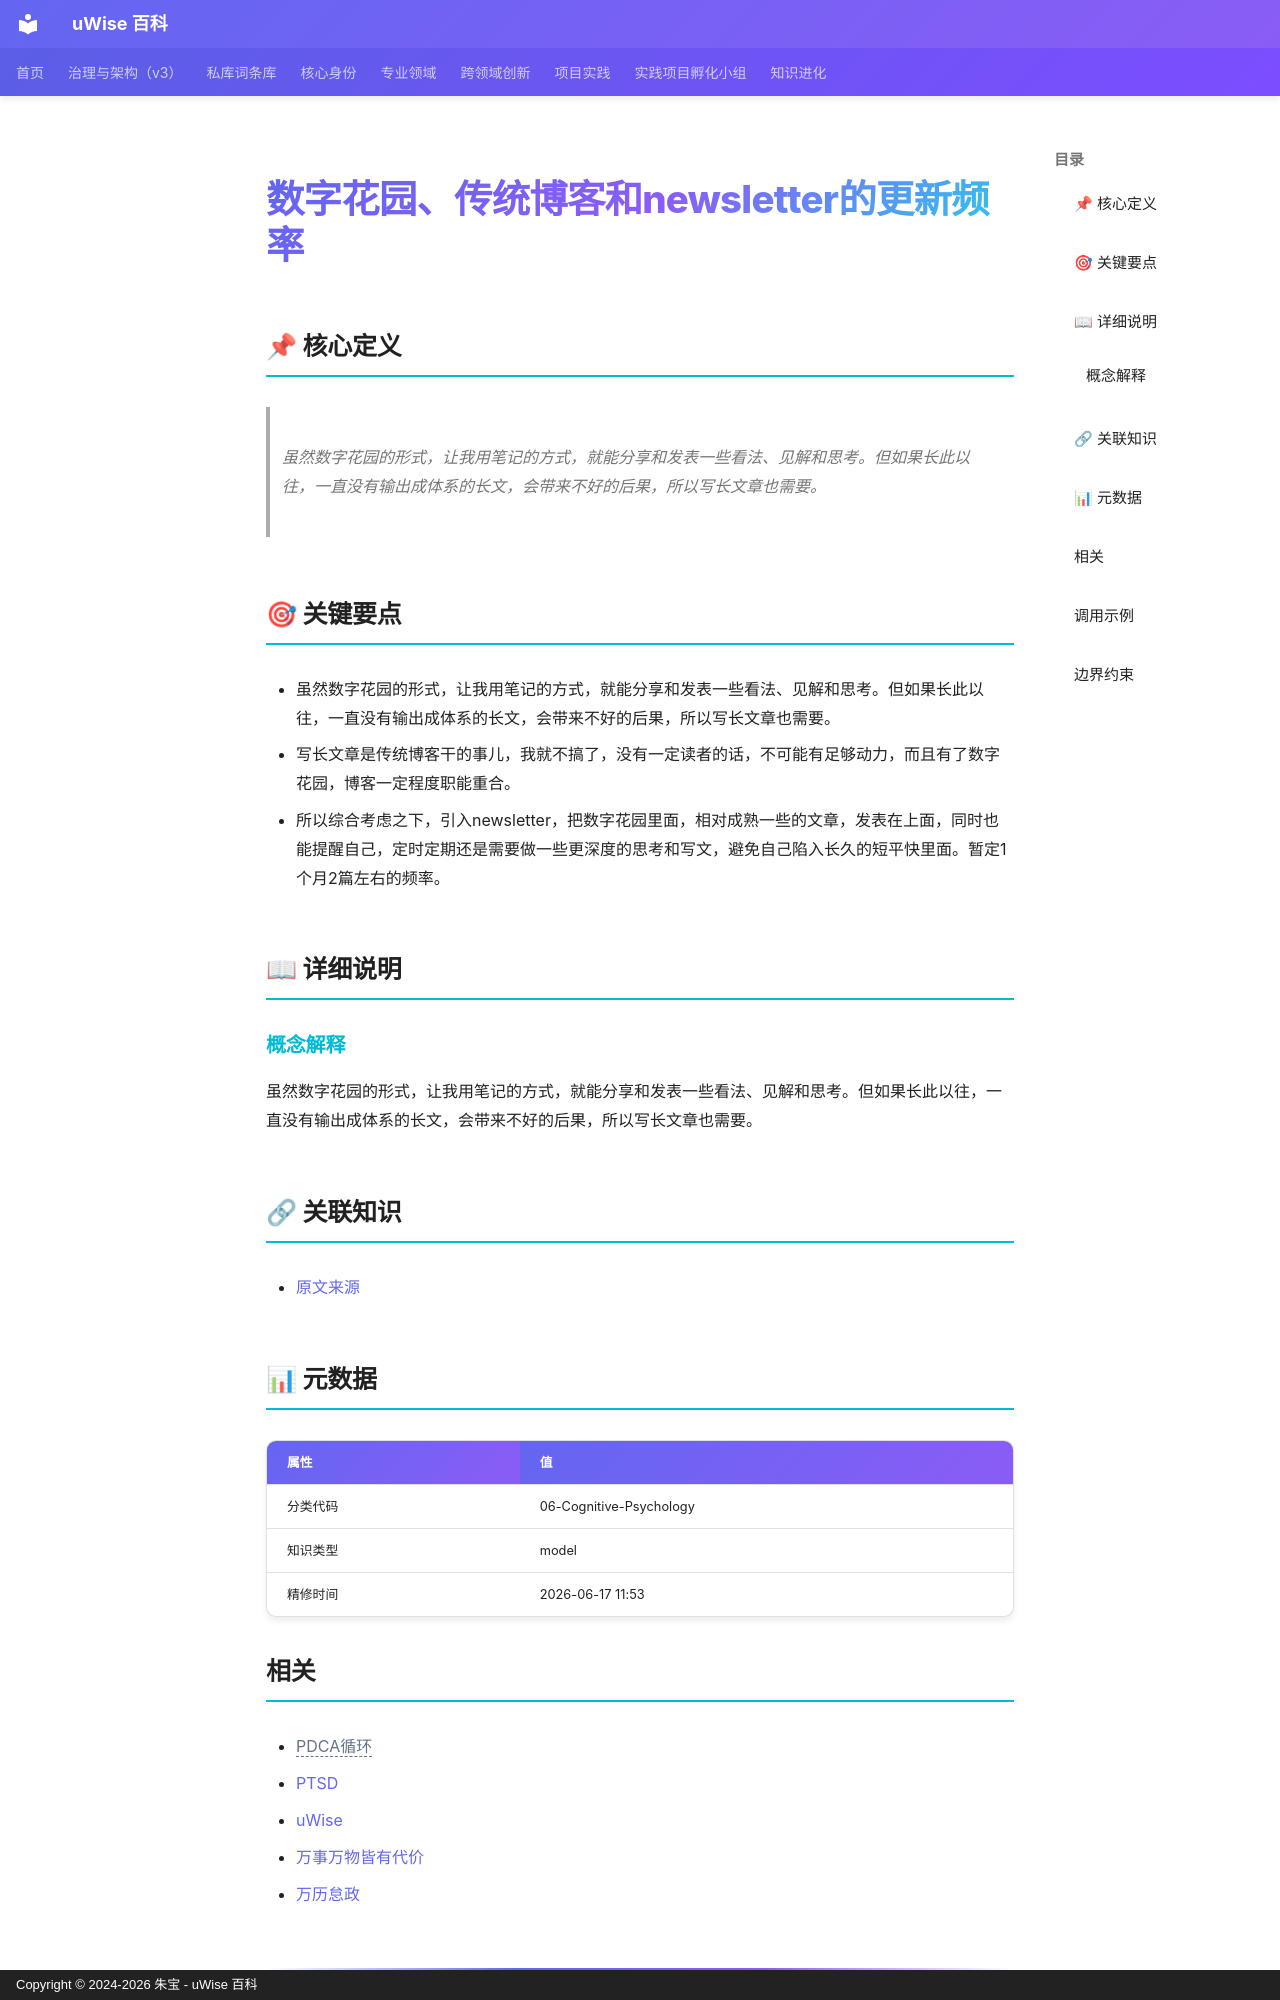

repository: zhubao315/uWise · page: vault-encyclopedia/newsletter-md-a6128337/index.html · generator: mkdocs · copyright: Copyright © 2024-2026 朱宝 - uWise 百科

---
title: "数字花园、传统博客和newsletter的更新频率"
description: "虽然数字花园的形式，让我用笔记的方式，就能分享和发表一些看法、见解和思考。但如果长此以往，一直没有输出成体系的长文，会带来不好的后果，所以写长文章也需要。"
---

# 数字花园、传统博客和newsletter的更新频率

## 📌 核心定义

> 虽然数字花园的形式，让我用笔记的方式，就能分享和发表一些看法、见解和思考。但如果长此以往，一直没有输出成体系的长文，会带来不好的后果，所以写长文章也需要。

## 🎯 关键要点

- 虽然数字花园的形式，让我用笔记的方式，就能分享和发表一些看法、见解和思考。但如果长此以往，一直没有输出成体系的长文，会带来不好的后果，所以写长文章也需要。
- 写长文章是传统博客干的事儿，我就不搞了，没有一定读者的话，不可能有足够动力，而且有了数字花园，博客一定程度职能重合。
- 所以综合考虑之下，引入newsletter，把数字花园里面，相对成熟一些的文章，发表在上面，同时也能提醒自己，定时定期还是需要做一些更深度的思考和写文，避免自己陷入长久的短平快里面。暂定1个月2篇左右的频率。

## 📖 详细说明

### 概念解释
虽然数字花园的形式，让我用笔记的方式，就能分享和发表一些看法、见解和思考。但如果长此以往，一直没有输出成体系的长文，会带来不好的后果，所以写长文章也需要。


## 🔗 关联知识

- [原文来源](../newsletter-md-a6128337/)

## 📊 元数据

| 属性 | 值 |
|------|-----|
| 分类代码 | 06-Cognitive-Psychology |
| 知识类型 | model |
| 精修时间 | 2026-06-17 11:53 |

## 相关

- <span class="uw-unresolved" data-target="PDCA循环" title="未解析的双链目标：PDCA循环">PDCA循环</span>
- [PTSD](../ptsd-md-a2e1522a/)
- [uWise](../uwise-md-5c3e1a0e/)
- [万事万物皆有代价](../md-357588bc/)
- [万历怠政](../md-99878392/)

---
